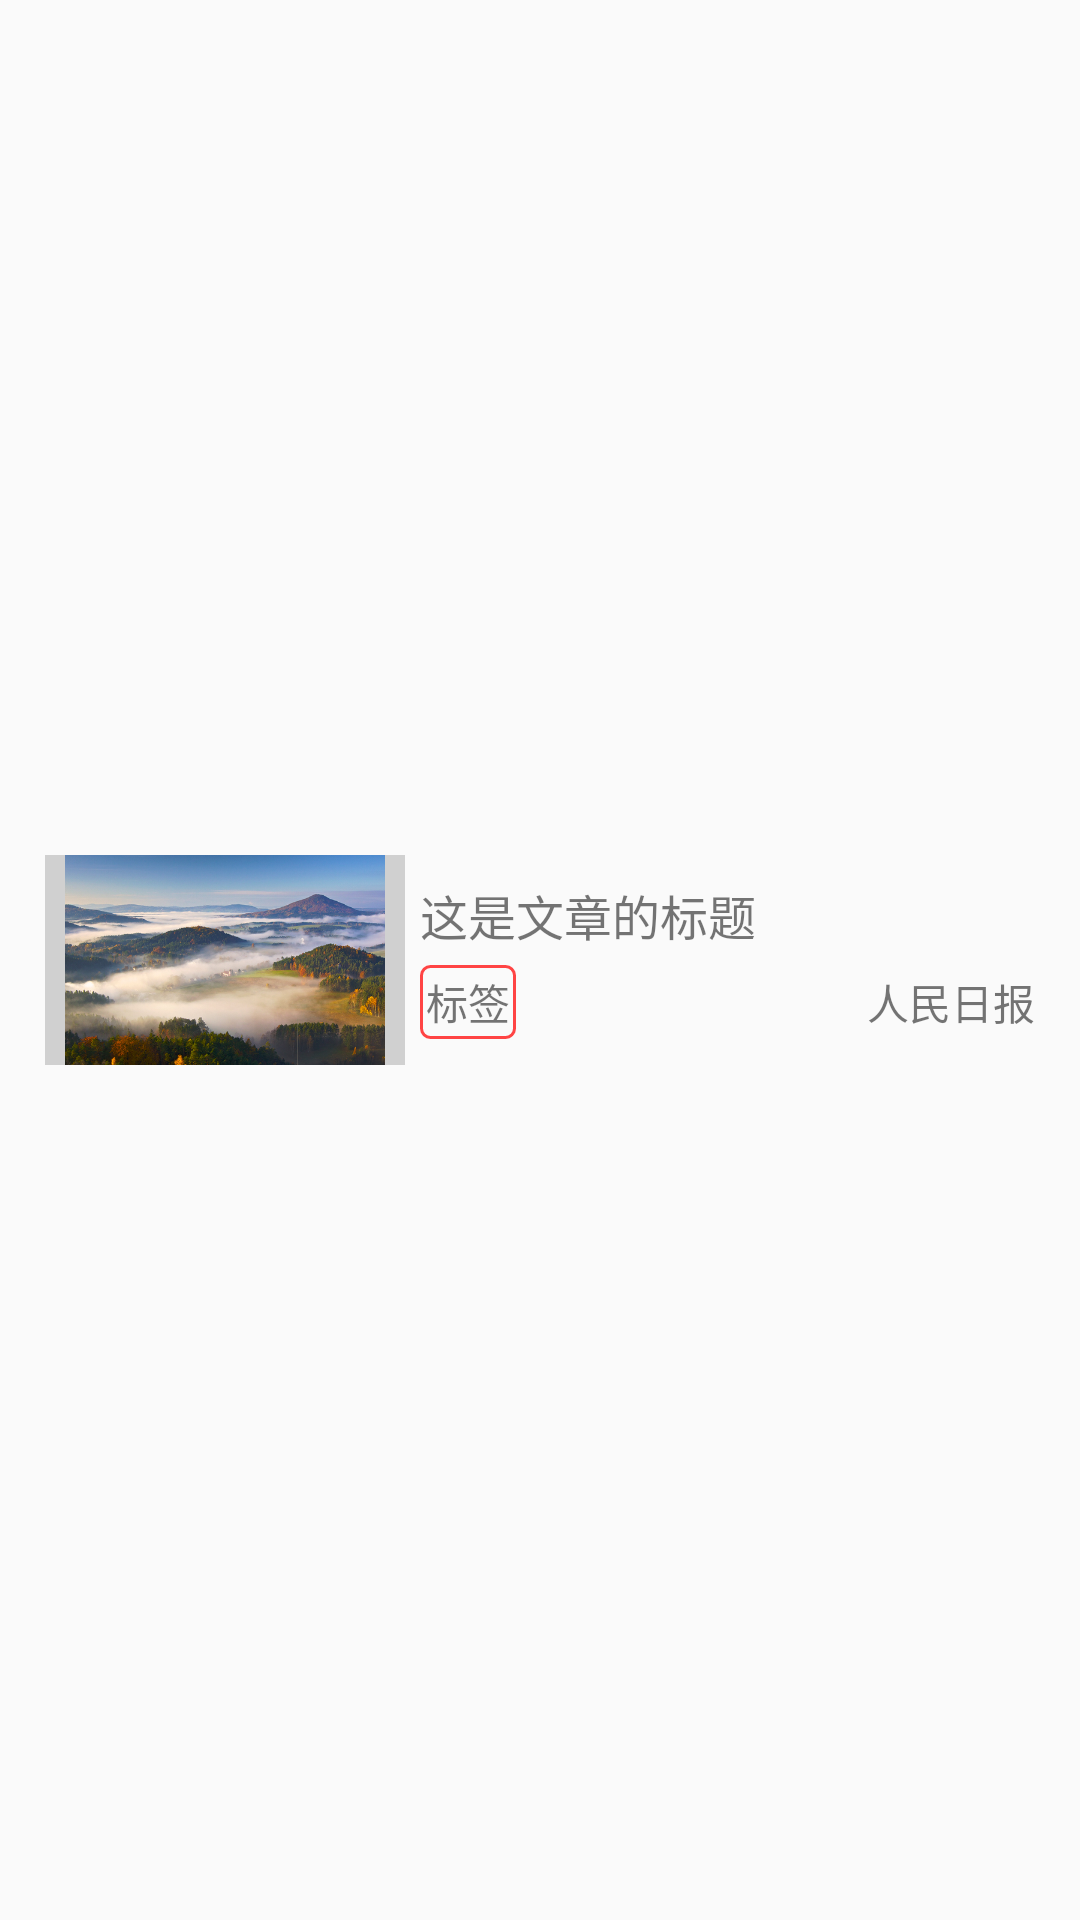

Here is an Android app screen rendered from its layout file. Give the layout XML and the strings, colors and styles it references.
<!-- AndroidManifest.xml: application theme AppTheme -->
<!-- res/layout/listitem_article.xml -->
<?xml version="1.0" encoding="utf-8"?>

<LinearLayout xmlns:android="http://schemas.android.com/apk/res/android"
    android:layout_width="match_parent"
    android:layout_height="match_parent"
    android:paddingTop="5dp"
    android:paddingBottom="5dp">
    <ImageView
        android:id="@+id/article_item_img_image"
        android:layout_width="120dp"
        android:layout_height="70dp"
        android:src="@mipmap/minebg"
        android:layout_marginLeft="15dp"
        android:background="@color/colorGray"
        android:layout_gravity="center"/>
    <LinearLayout
        android:layout_width="wrap_content"
        android:layout_height="wrap_content"
        android:orientation="vertical"
        android:layout_marginLeft="5dp"
        android:layout_gravity="center">
        <TextView
            android:id="@+id/article_item_tv_title"
            android:layout_width="match_parent"
            android:layout_height="wrap_content"
            android:text="这是文章的标题"
            android:layout_marginRight="15dp"
            android:textSize="16sp"
            android:maxLines="2"/>
        <RelativeLayout
            android:layout_width="wrap_content"
            android:layout_height="wrap_content"
            android:layout_marginTop="5dp"
            android:layout_marginRight="15dp">
            <TextView
                android:text="标签"
                android:padding="2dp"
                android:paddingLeft="3dp"
                android:paddingRight="3dp"
                android:id="@+id/article_item_tv_label"
                android:background="@drawable/article_label_bg"
                android:layout_width="wrap_content"
                android:layout_height="wrap_content" />
            <TextView
                android:id="@+id/article_item_tv_username"
                android:text="人民日报"
                android:layout_width="wrap_content"
                android:layout_height="wrap_content"
                android:layout_alignParentRight="true"
                android:layout_alignBaseline="@+id/article_item_tv_label"/>
        </RelativeLayout>

    </LinearLayout>
</LinearLayout>
<!-- resources referenced by this layout -->
<resources>
  <color name="colorGray">#d0d0d0</color>
  <!-- drawable article_label_bg (drawable) -->
  <?xml version="1.0" encoding="utf-8"?>
  
  <shape xmlns:android="http://schemas.android.com/apk/res/android">
      <corners android:radius="3dp"/>
      <stroke android:color="#F44" android:width="1dp"/>
  </shape>
  <!-- mipmap minebg: png bitmap (mipmap-xxxhdpi, 412009 bytes) -->
  <style name="AppTheme" parent="Theme.AppCompat.Light.DarkActionBar">
          
          <item name="colorPrimary">@color/colorPrimary</item>
          <item name="colorPrimaryDark">@color/colorPrimaryDark</item>
          <item name="colorAccent">@color/colorAccent</item>
      </style>
  <color name="colorPrimary">#319D5A</color>
  <color name="colorPrimaryDark">#319D5A</color>
  <color name="colorAccent">#707070</color>
</resources>
